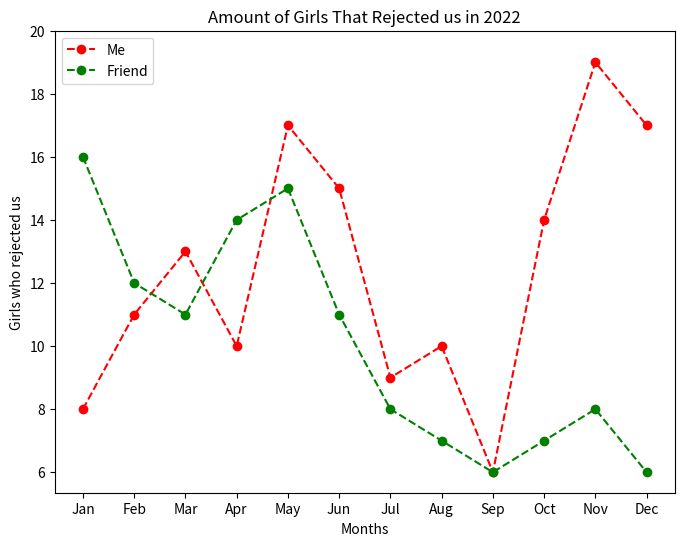

Recreate this plot in Python.
# Importing matplotlib library for plotting graph
from matplotlib import pyplot as plt

# Girls who rejected me
girls_me = [8, 11, 13, 10, 17, 15, 9, 10, 6, 14, 19, 17]
girls_friend = [16, 12, 11, 14, 15, 11, 8, 7, 6, 7, 8, 6]

yticks = [6, 8, 10, 12, 14, 16, 18, 20]
months = ["Jan", "Feb", "Mar", "Apr", "May", "Jun", "Jul", "Aug", "Sep", "Oct", "Nov", "Dec"]

# Axis data
x_axis = months
y_axis = girls_me

# Creating figure to plot data on
plt.figure(figsize=(8, 6)) # w and h of graph in inches
axis = plt.subplot(1, 1, 1) # Adds axes to our current figure, but we can also use this to retrieve
                            # a currently existing axes, we do this because ....

# Plotting data on graph
plt.plot(x_axis, y_axis, color="red", marker="o", linestyle="--")
plt.plot(x_axis, girls_friend, color="green", marker="o", linestyle="--")
axis.set_yticks(yticks)

# Defining and adding graph titles to indicate data
plt.legend(["Me", "Friend"])
plt.xlabel("Months")
plt.ylabel("Girls who rejected us")
plt.title("Amount of Girls That Rejected us in 2022")

# Saving figure
plt.savefig("C:\\Users\\<user>\\Desktop\\graph.png")

# Showing Figure
plt.show()